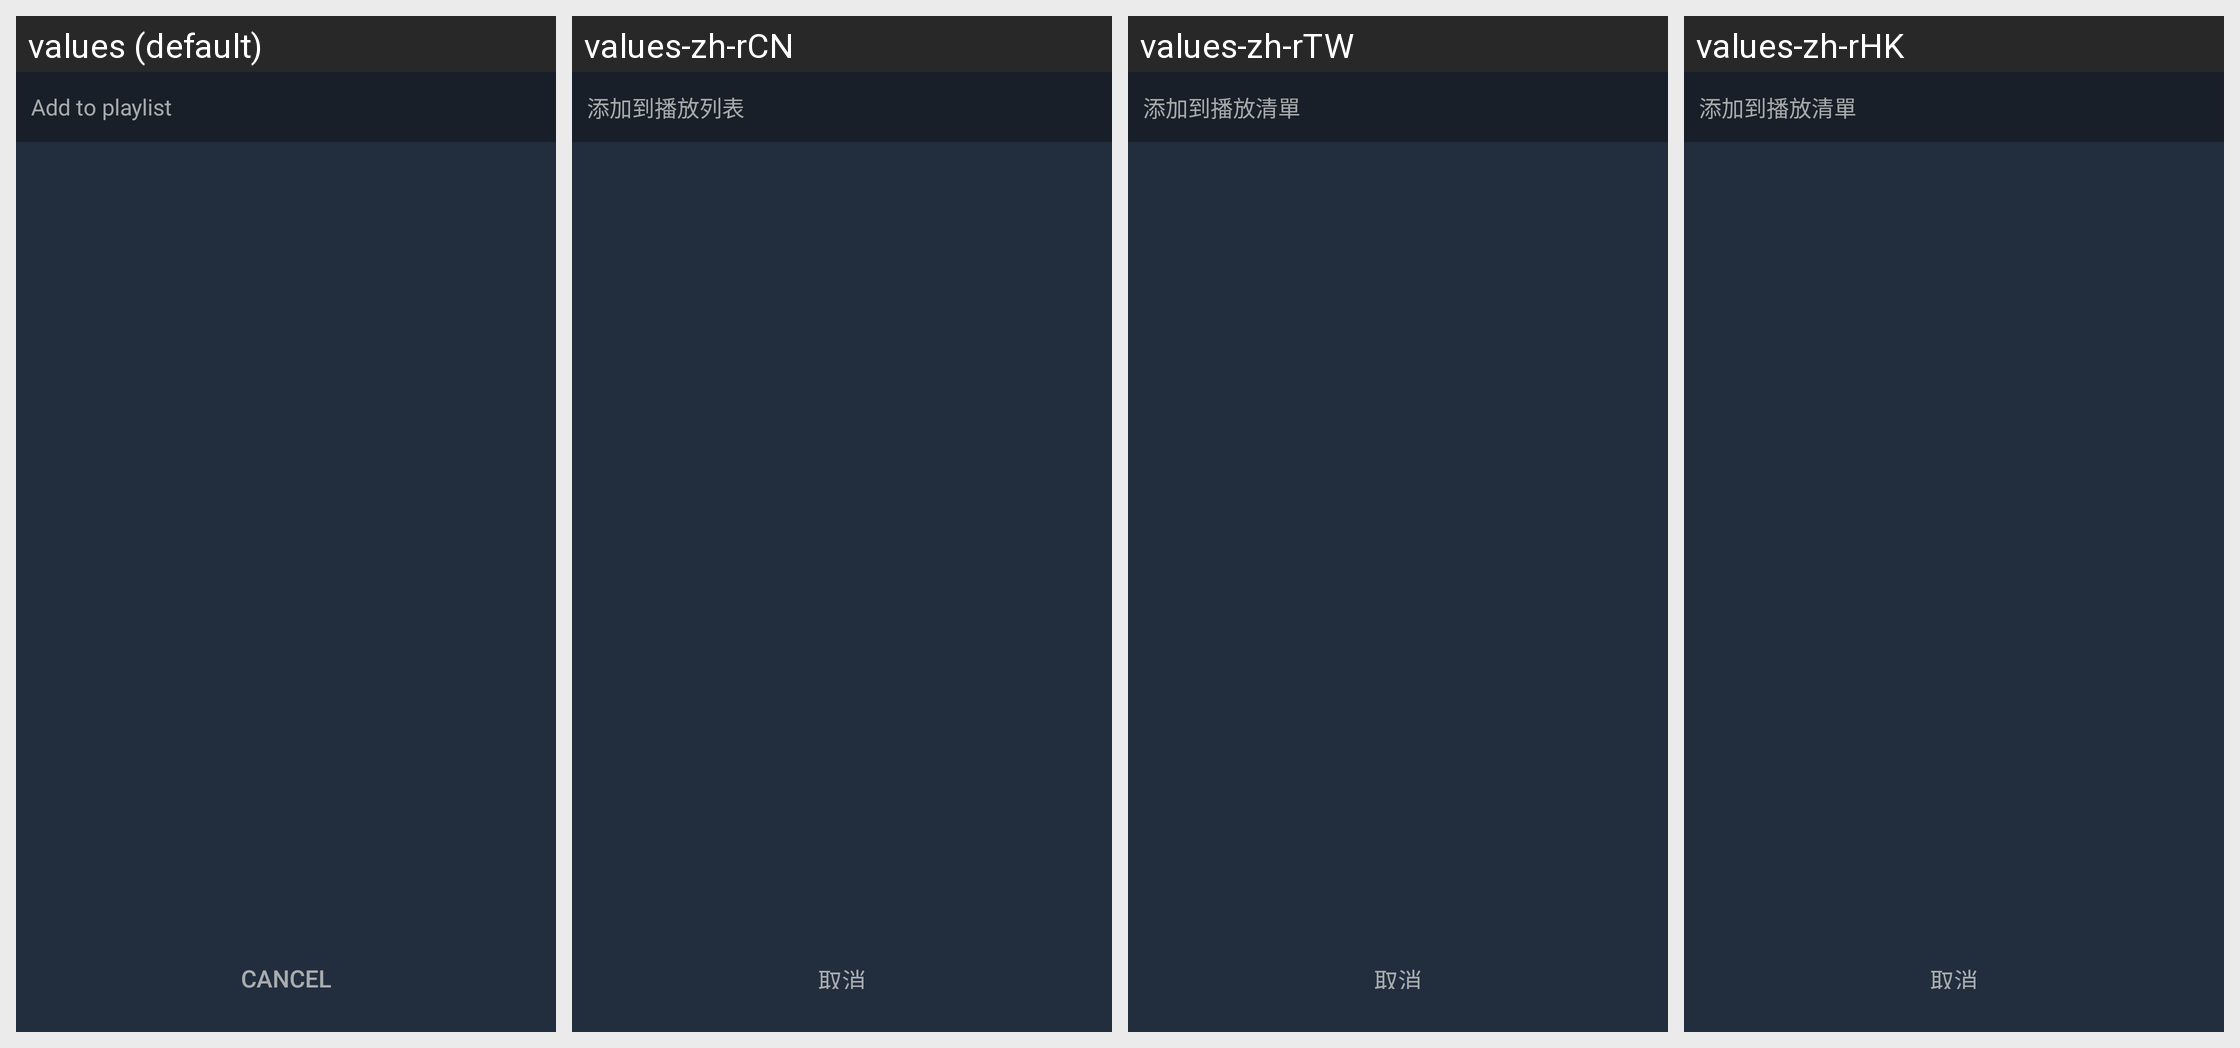

Strings drawn on this Android screen and how each of the app's shown locales translates them:
Android screen res/layout/addplaylist_activity.xml rendered under 4 locales, left to right: values (default), values-zh-rCN, values-zh-rTW, values-zh-rHK. Device: Nexus 5 (rendered at 1080×1920; each locale shown at half size, 540×960, under a caption strip naming it); theme Theme.MaterialComponents.DayNight.NoActionBar.
Other locales in the repository, not shown: values-de-rDE, values-en-rUS, values-es-rES, values-fr-rFR, values-ja-rJP, values-ko-rKR, values-ru-rRU, values-th-rTH.
Strings drawn on this screen, with the default value and each locale's value (text and hints the layout hard-codes, and strings that could not be matched under every locale, appear in the picture but are not listed):

add_playlist
  values: Add to playlist
  values-zh-rCN: 添加到播放列表
  values-zh-rTW: 添加到播放清單
  values-zh-rHK: 添加到播放清單

cancle
  values: Cancel
  values-zh-rCN: 取消
  values-zh-rTW: 取消
  values-zh-rHK: 取消
